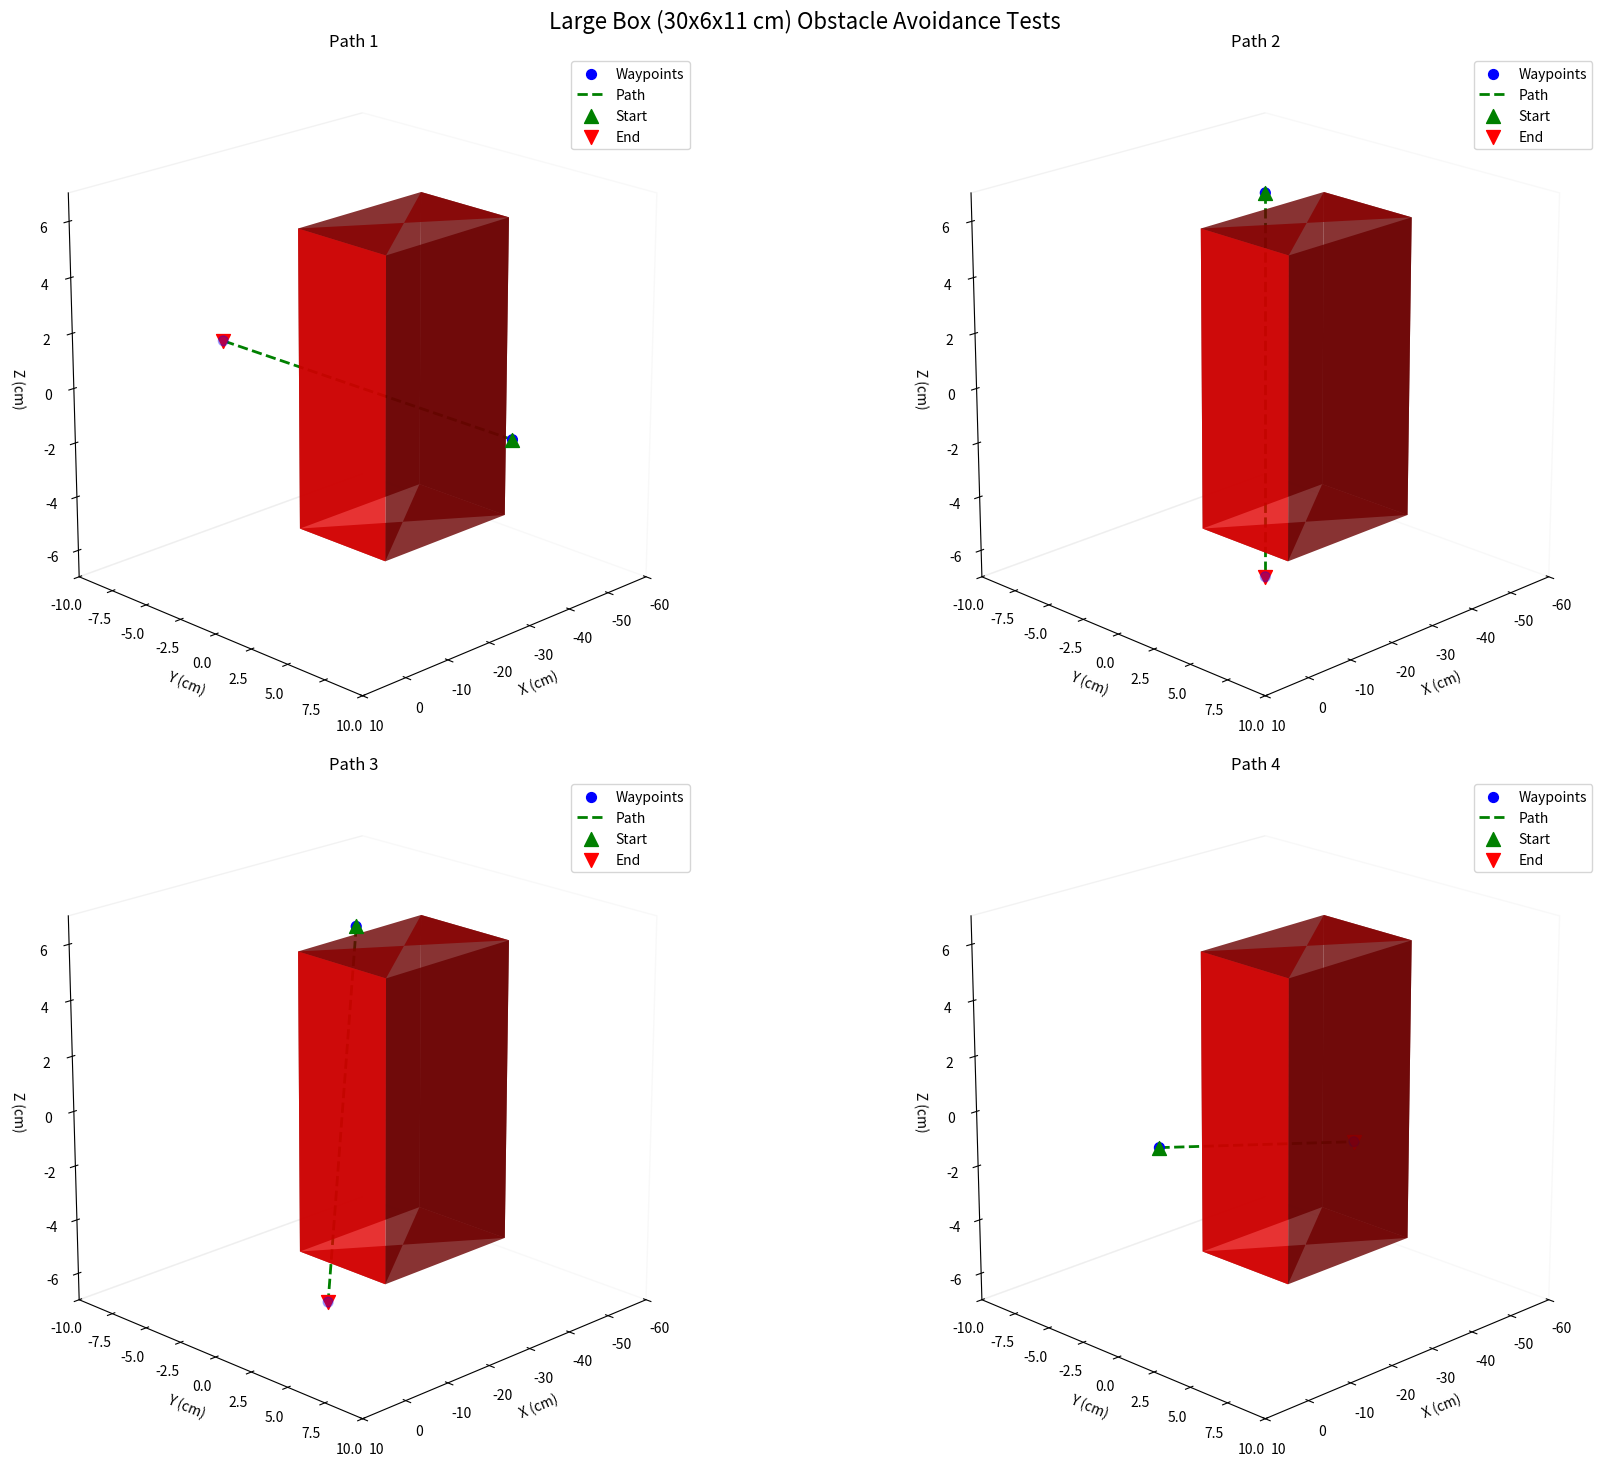

Write Python code to recreate this figure.
import numpy as np
import matplotlib.pyplot as plt
from mpl_toolkits.mplot3d import Axes3D

#===============================================================================================================================================
#===============================================================================================================================================

class BoundaryChecker:
    def __init__(self):
        self.probe_boundaries = []
        self.outer_boundary = None  # Function defining the valid workspace
        self.obstacle_boundaries = []  # Functions defining obstacles
        self.motor_boundaries = []
        self.check_resolution = 0.1
        self.min_clearance = 1.0
        self.buffer = 0.5  # Safety buffer for clearance
        self.obstacle_dimensions = None  # Will store (x_min, x_max), (y_min, y_max), (z_min, z_max)
        self.axis_clearances = None  # Will store [x_clearance, y_clearance, z_clearance]
        
    def add_probe_boundary(self, boundary_func, is_outer_boundary=False):
        """Add a boundary function that operates in probe space
        Args:
            boundary_func: Function that returns True if position is valid
            is_outer_boundary: If True, this defines the valid workspace limits
        """
        if is_outer_boundary:
            self.outer_boundary = boundary_func
        else:
            self.obstacle_boundaries.append(boundary_func)
            # Calculate obstacle dimensions and clearances when first obstacle is added
            if len(self.obstacle_boundaries) == 1:
                self.find_obstacle_dimensions()
                if self.obstacle_dimensions:
                    self._calculate_clearances()
        
    def add_motor_boundary(self, boundary_func):
        """Add a boundary function that operates in motor space"""
        self.motor_boundaries.append(boundary_func)

    def find_obstacle_dimensions(self):
        """Find obstacle dimensions by sampling points within the valid workspace"""
        if not self.obstacle_boundaries or not self.outer_boundary:
            return None

        # Initialize with extreme values
        x_min, x_max = float('inf'), float('-inf')
        y_min, y_max = float('inf'), float('-inf')
        z_min, z_max = float('inf'), float('-inf')
        
        # Sample points in a reasonable range
        x_range = np.linspace(-60, 60, 100)  # Adjust range based on your workspace
        y_range = np.linspace(-30, 30, 100)
        z_range = np.linspace(-15, 15, 100)
        
        # Find points where obstacles exist within valid workspace
        for x in x_range:
            for y in y_range:
                for z in z_range:
                    # First check if point is in valid workspace
                    if not self.outer_boundary(x, y, z):
                        continue
                        
                    # Then check if point is in any obstacle
                    for obstacle in self.obstacle_boundaries:
                        if not obstacle(x, y, z):  # Point is in obstacle
                            x_min = min(x_min, x)
                            x_max = max(x_max, x)
                            y_min = min(y_min, y)
                            y_max = max(y_max, y)
                            z_min = min(z_min, z)
                            z_max = max(z_max, z)
                            break
        
        if x_min == float('inf'):  # No obstacles found
            self.obstacle_dimensions = None
        else:
            self.obstacle_dimensions = (
                (x_min, x_max),
                (y_min, y_max),
                (z_min, z_max)
            )

    def _calculate_clearances(self):
        """Calculate clearance for each axis based on obstacle dimensions"""
        if not self.obstacle_dimensions:
            self.axis_clearances = None
            return
            
        (obs_x_min, obs_x_max), (obs_y_min, obs_y_max), (obs_z_min, obs_z_max) = self.obstacle_dimensions
        self.axis_clearances = [
            abs(obs_x_max - obs_x_min) + 2*self.buffer,  # X clearance
            abs(obs_y_max - obs_y_min) + 2*self.buffer,  # Y clearance
            abs(obs_z_max - obs_z_min) + 2*self.buffer   # Z clearance
        ]

    def is_position_valid(self, probe_pos, motor_pos=None):
        """Check if position is valid in both spaces"""
        x, y, z = probe_pos
        
        # First check if position is within valid workspace
        if self.outer_boundary and not self.outer_boundary(x, y, z):
            return False
                
        # Then check if position is in any obstacle
        for obstacle in self.obstacle_boundaries:
            if not obstacle(x, y, z):
                return False
                
        # Check motor space boundaries if motor_pos is provided
        if motor_pos is not None:
            mx, my, mz = motor_pos
            for boundary in self.motor_boundaries:
                if not boundary(mx, my, mz):
                    return False
                
        return True

    def is_path_valid(self, start_pos, end_pos):
        """Check if straight line path between points is valid"""
        x1, y1, z1 = start_pos
        x2, y2, z2 = end_pos
        
        # Calculate path vector and length
        path_vector = np.array([x2-x1, y2-y1, z2-z1])
        path_length = np.linalg.norm(path_vector)
        
        # Number of points to check along path
        num_points = max(int(path_length / self.check_resolution), 10)  # At least 10 points
        
        # Check points along path
        for i in range(num_points + 1):
            t = i / num_points
            point = np.array([x1, y1, z1]) + t * path_vector
            if not self.is_position_valid(tuple(point)):
                return False
                
        return True

    def find_alternative_path(self, start_pos, end_pos, max_attempts=20):
        """Find an alternative path using intermediate points when direct path is blocked"""
        # Quick returns for simple cases
        if not self.probe_boundaries or self.obstacle_dimensions is None:
            return [end_pos]
            
        if self.is_path_valid(start_pos, end_pos):
            return [end_pos]
            
        x1, y1, z1 = start_pos
        x2, y2, z2 = end_pos
            
        # Function to generate waypoints for a given direction
        def get_waypoints_for_direction(axis, direction):
            # Use pre-calculated clearance
            offset = self.axis_clearances[axis] * direction
            
            # Base waypoint with only the offset applied
            waypoint = list(start_pos)
            waypoint[axis] += offset
            
            # Generate path based on axis
            if axis == 0:  # X axis
                return [
                    tuple(waypoint),                    # Move in X
                    (waypoint[0], y2, z1),             # Move in Y
                    (waypoint[0], y2, z2),             # Move in Z
                    end_pos                            # Final position
                ]
            elif axis == 1:  # Y axis
                return [
                    tuple(waypoint),                    # Move in Y
                    (x1, waypoint[1], z2),             # Move in Z
                    (x2, waypoint[1], z2),             # Move in X
                    end_pos                            # Final position
                ]
            else:  # Z axis
                return [
                    tuple(waypoint),                    # Move in Z
                    (x2, y1, waypoint[2]),             # Move in X
                    (x2, y2, waypoint[2]),             # Move in Y
                    end_pos                            # Final position
                ]

        # Try each axis in order of priority (Y, X, Z)
        axes_to_try = [(1, 1), (1, -1), (0, 1), (0, -1), (2, 1), (2, -1)]
        
        # Try each direction systematically
        for axis, direction in axes_to_try:
            waypoints = get_waypoints_for_direction(axis, direction)
            
            # Validate entire path
            valid = True
            prev_point = start_pos
            for point in waypoints:
                if not self.is_path_valid(prev_point, point):
                    valid = False
                    break
                prev_point = point
                
            if valid:
                return waypoints
                
        raise ValueError("Could not find valid path between points")

#===============================================================================================================================================
# Test functions
#===============================================================================================================================================
def plot_box(ax, center, size):
    """Helper function to plot a 3D box obstacle"""
    # Create arrays for the vertices
    x = np.array([[-size[0]/2, -size[0]/2, size[0]/2, size[0]/2],
                  [-size[0]/2, -size[0]/2, size[0]/2, size[0]/2],
                  [-size[0]/2, -size[0]/2, size[0]/2, size[0]/2],
                  [-size[0]/2, -size[0]/2, size[0]/2, size[0]/2]])
    y = np.array([[-size[1]/2, size[1]/2, size[1]/2, -size[1]/2],
                  [-size[1]/2, size[1]/2, size[1]/2, -size[1]/2],
                  [-size[1]/2, size[1]/2, size[1]/2, -size[1]/2],
                  [-size[1]/2, size[1]/2, size[1]/2, -size[1]/2]])
    z = np.array([[-size[2]/2, -size[2]/2, -size[2]/2, -size[2]/2],
                  [size[2]/2, size[2]/2, size[2]/2, size[2]/2],
                  [-size[2]/2, -size[2]/2, -size[2]/2, -size[2]/2],
                  [size[2]/2, size[2]/2, size[2]/2, size[2]/2]])

    # Offset by center position
    x = x + center[0]
    y = y + center[1]
    z = z + center[2]

    # Define vertices for each face
    faces = [
        # Bottom face (z-min)
        (np.array([[x[0,0], x[0,1]], [x[0,2], x[0,3]]]),
         np.array([[y[0,0], y[0,1]], [y[0,2], y[0,3]]]),
         np.array([[z[0,0], z[0,1]], [z[0,2], z[0,3]]])),
        # Top face (z-max)
        (np.array([[x[1,0], x[1,1]], [x[1,2], x[1,3]]]),
         np.array([[y[1,0], y[1,1]], [y[1,2], y[1,3]]]),
         np.array([[z[1,0], z[1,1]], [z[1,2], z[1,3]]])),
        # Front face (y-min)
        (np.array([[x[0,0], x[1,0]], [x[0,3], x[1,3]]]),
         np.array([[y[0,0], y[1,0]], [y[0,3], y[1,3]]]),
         np.array([[z[0,0], z[1,0]], [z[0,3], z[1,3]]])),
        # Back face (y-max)
        (np.array([[x[0,1], x[1,1]], [x[0,2], x[1,2]]]),
         np.array([[y[0,1], y[1,1]], [y[0,2], y[1,2]]]),
         np.array([[z[0,1], z[1,1]], [z[0,2], z[1,2]]])),
        # Left face (x-min)
        (np.array([[x[0,0], x[0,1]], [x[1,0], x[1,1]]]),
         np.array([[y[0,0], y[0,1]], [y[1,0], y[1,1]]]),
         np.array([[z[0,0], z[0,1]], [z[1,0], z[1,1]]])),
        # Right face (x-max)
        (np.array([[x[0,2], x[0,3]], [x[1,2], x[1,3]]]),
         np.array([[y[0,2], y[0,3]], [y[1,2], y[1,3]]]),
         np.array([[z[0,2], z[0,3]], [z[1,2], z[1,3]]]))
    ]

    # Plot each face as a solid surface
    for face in faces:
        ax.plot_surface(face[0], face[1], face[2], color='red', alpha=0.8)

def plot_path_3d(ax, waypoints, start_point, end_point):
    """Helper function to plot the path, waypoints, and start/end points"""
    waypoints_array = np.array(waypoints)
    ax.scatter(waypoints_array[:, 0], waypoints_array[:, 1], waypoints_array[:, 2], 
              c='blue', marker='o', s=50, label='Waypoints')
    
    for j in range(len(waypoints)-1):
        p1 = waypoints[j]
        p2 = waypoints[j+1]
        ax.plot([p1[0], p2[0]], [p1[1], p2[1]], [p1[2], p2[2]], 
               'g--', label='Path' if j==0 else None, linewidth=2)

    # Add start and end points
    ax.scatter(*start_point, c='green', marker='^', s=100, label='Start')
    ax.scatter(*end_point, c='red', marker='v', s=100, label='End')

def setup_3d_plot(ax, title):
    """Helper function to setup the 3D plot appearance"""
    ax.set_xlabel('X (cm)')
    ax.set_ylabel('Y (cm)')
    ax.set_zlabel('Z (cm)')
    ax.set_title(title)
    ax.legend()
    ax.set_box_aspect([1, 1, 1])
    ax.grid(False)
    ax.view_init(elev=20, azim=45)
    
    # Make background transparent
    ax.xaxis.pane.fill = False
    ax.yaxis.pane.fill = False
    ax.zaxis.pane.fill = False

def test_small_box_obstacle():
    """Test obstacle avoidance with a 2x2x2 box centered at origin"""
    print("\nTesting Small Box (2x2x2)...")
    
    # Create boundary checker instance
    checker = BoundaryChecker()
    
    # Define boundaries and obstacles
    def outer_boundary(x, y, z):
        return (-40 <= x <= 60 and -30 <= y <= 30 and -7 <= z <= 7)
    
    def small_box_obstacle(x, y, z):
        # Add a small buffer to ensure paths don't get too close to the obstacle
        buffer = 0.2
        return (-1-buffer <= x <= 1+buffer and 
                -1-buffer <= y <= 1+buffer and 
                -1-buffer <= z <= 1+buffer)
    
    checker.add_probe_boundary(outer_boundary)
    checker.add_motor_boundary(small_box_obstacle)
    checker.check_resolution = 0.1  # Finer resolution for small obstacle
    checker.min_clearance = 0.5    # Minimum clearance from obstacles
    
    # Define test cases
    test_cases = [
        ((-2, 0, 0), (2, 0, 0), "Straight through"),
        ((-2, -2, 0), (2, 2, 0), "Diagonal across"),
        ((0, -2, 0), (0, 2, 0), "Along Y-axis"),
        ((0, 0, -2), (0, 0, 2), "Along Z-axis")
    ]
    
    # Create figure
    fig = plt.figure(figsize=(20, 15))
    fig.suptitle("Small Box (2x2x2) Obstacle Avoidance Tests", fontsize=16)
    
    # Run test cases
    for i, (start_point, end_point, title) in enumerate(test_cases, 1):
        print(f"\n{title}...")
        print(f"Start point: {start_point}")
        print(f"End point: {end_point}")
        
        # Create subplot
        ax = fig.add_subplot(2, 2, i, projection='3d')
        
        # Plot obstacle
        plot_box(ax, (0, 0, 0), (2, 2, 2))
        
        # Find and plot path
        try:
            waypoints = [start_point] + checker.find_alternative_path(start_point, end_point)
            print("Found path with waypoints:")
            for j, point in enumerate(waypoints):
                print(f"Point {j}: {point}")
            plot_path_3d(ax, waypoints, start_point, end_point)
        except ValueError as e:
            print(f"Error finding path: {str(e)}")
        
        # Setup plot appearance
        setup_3d_plot(ax, title)
        ax.set_xlim(-3, 3)
        ax.set_ylim(-3, 3)
        ax.set_zlim(-3, 3)
    
    plt.tight_layout()
    plt.show()

def test_large_box_obstacle():
    """Test obstacle avoidance with a 30x6x11 cm box positioned from x=-50 to -20"""
    print("\nTesting Large Box (30x6x11 cm)...")
    
    # Create boundary checker instance
    checker = BoundaryChecker()
    
    # Define boundaries and obstacles
    def outer_boundary(x, y, z):
        return (-60 <= x <= 60 and -30 <= y <= 30 and -7 <= z <= 7)
    
    def large_box_obstacle(x, y, z):
        # Add a small buffer to ensure paths don't get too close to the obstacle
        buffer = 0.2
        return (-50-buffer <= x <= -20+buffer and 
                -3-buffer <= y <= 3+buffer and 
                -5.5-buffer <= z <= 5.5+buffer)
    
    checker.add_probe_boundary(outer_boundary)
    checker.add_motor_boundary(large_box_obstacle)
    checker.check_resolution = 0.2  # Slightly coarser resolution for large obstacle
    checker.min_clearance = 1.0    # Larger minimum clearance for bigger obstacle
    
    # Define test cases with realistic probe positions (probe enters from x=+50)
    test_cases = [
        ((-25, +10, 0), (-25, -10, 0)),
        ((-25, 0, 7), (-25, 0, -7)),
        ((-20, 1, 7), (-20, -1, -7)),
        ((0, 0, 0), (-25, 6, 0))
    ]
    
    # Create figure
    fig = plt.figure(figsize=(20, 15))
    fig.suptitle("Large Box (30x6x11 cm) Obstacle Avoidance Tests", fontsize=16)
    
    # Run test cases
    for i, (start_point, end_point) in enumerate(test_cases, 1):
        title = f"Path {i}"
        print(f"\n{title}...")
        print(f"Start point: {start_point}")
        print(f"End point: {end_point}")
        
        # Create subplot
        ax = fig.add_subplot(2, 2, i, projection='3d')
        
        # Plot obstacle - centered at x=-35 (midpoint between -50 and -20)
        plot_box(ax, (-35, 0, 0), (30, 6, 11))
        
        # Find and plot path
        try:
            waypoints = [start_point] + checker.find_alternative_path(start_point, end_point)
            print("Found path with waypoints:")
            for j, point in enumerate(waypoints):
                print(f"Point {j}: {point}")
            plot_path_3d(ax, waypoints, start_point, end_point)
        except ValueError as e:
            print(f"Error finding path: {str(e)}")
        
        # Setup plot appearance
        setup_3d_plot(ax, title)
        ax.set_xlim(-60, 10)  # Adjusted to show more of the approach path
        ax.set_ylim(-10, 10)
        ax.set_zlim(-7, 7)
    
    plt.tight_layout()
    plt.show()

if __name__ == '__main__':
    # Run both tests
    # test_small_box_obstacle()
    test_large_box_obstacle() 